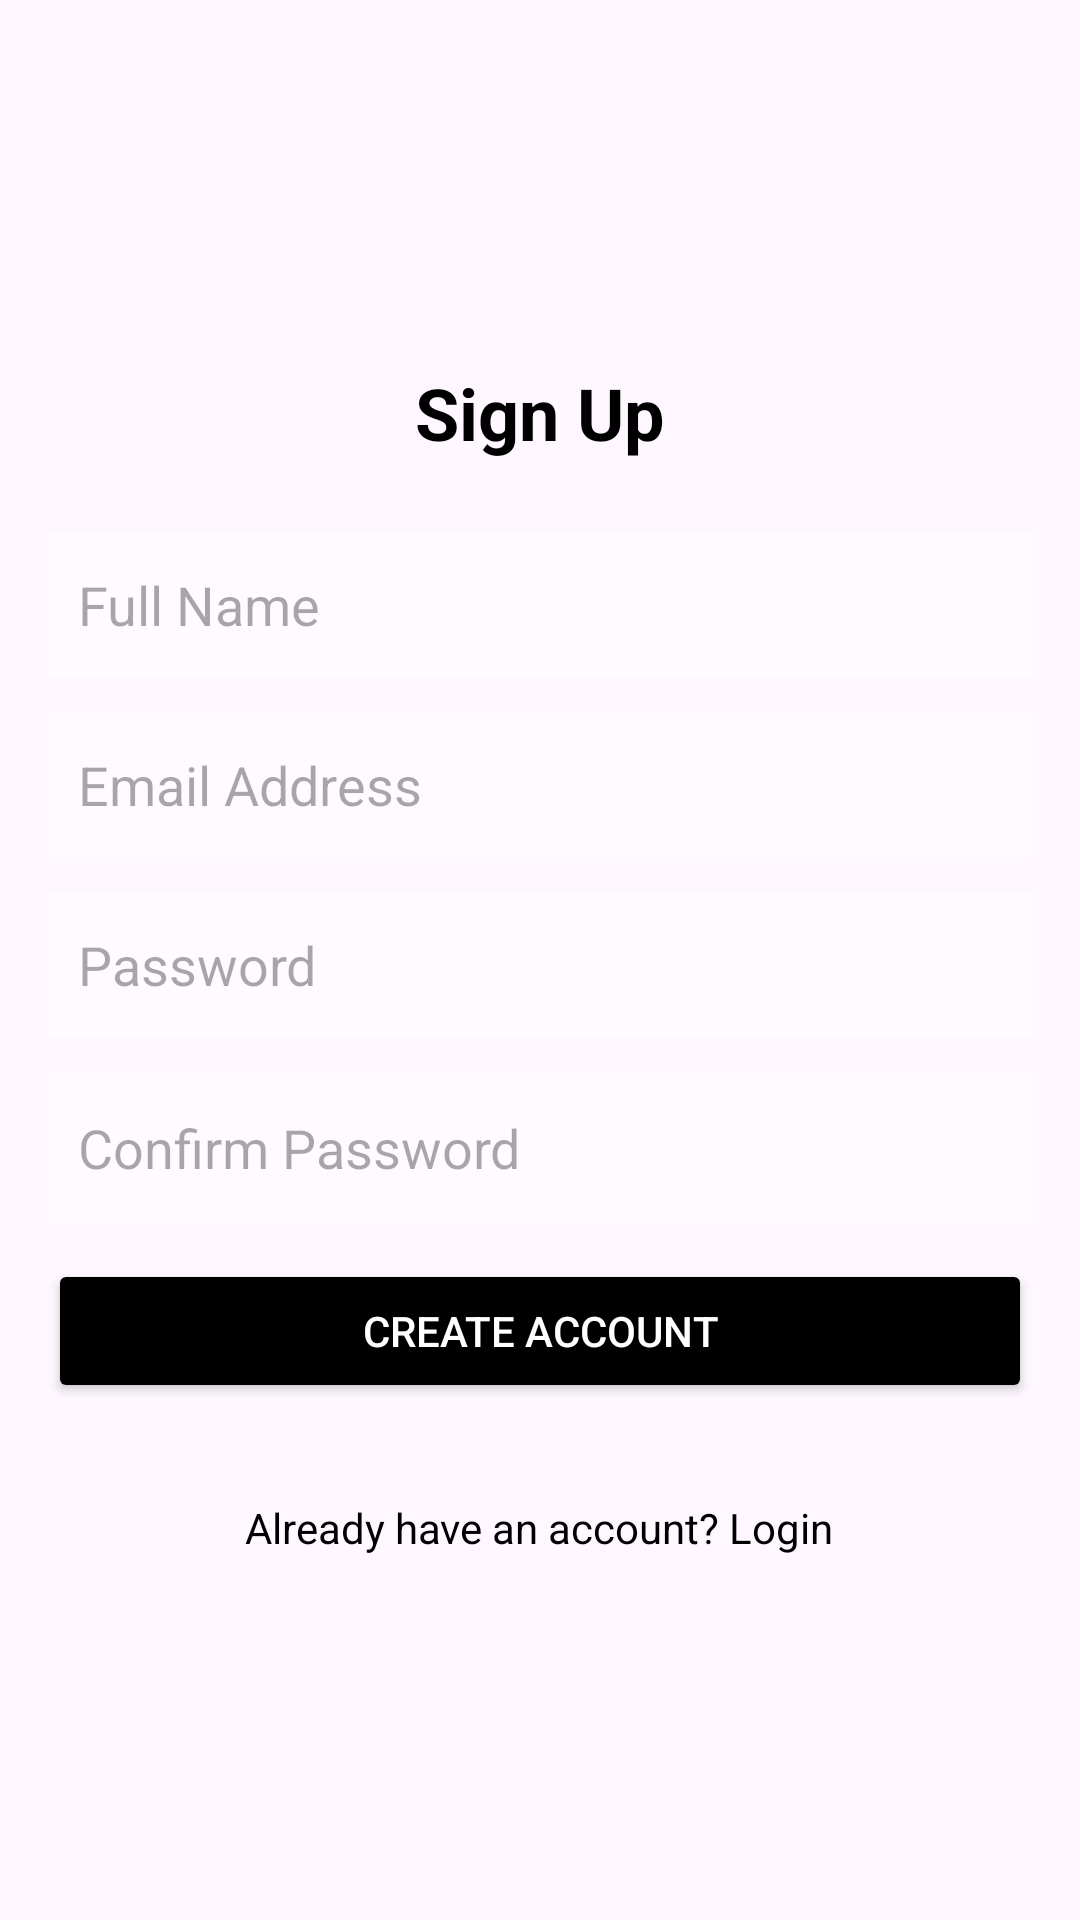

Android layout source for this screen:
<!-- AndroidManifest.xml: application theme Theme.SmartLibraryStudyRoomManagementAndComfortSystem -->
<!-- res/layout/activity_registration.xml -->
<?xml version="1.0" encoding="utf-8"?>
<LinearLayout xmlns:android="http://schemas.android.com/apk/res/android"
    android:layout_width="match_parent"
    android:layout_height="match_parent"
    android:orientation="vertical"
    android:padding="16dp"
    android:gravity="center"
    android:background="@drawable/splash_background">

    <TextView
        android:id="@+id/signUpTitle"
        android:layout_width="wrap_content"
        android:layout_height="wrap_content"
        android:text="Sign Up"
        android:textColor="@android:color/black"
        android:textSize="24sp"
        android:textStyle="bold"
        android:layout_marginBottom="24dp"/>

    <EditText
        android:id="@+id/nameInput"
        android:layout_width="match_parent"
        android:layout_height="wrap_content"
        android:hint="Full Name"
        android:inputType="text"
        android:background="#80FFFFFF"
        android:layout_marginBottom="12dp"
        android:paddingStart="10dp"
        android:paddingEnd="10dp"
        android:minHeight="48dp" />

    <EditText
        android:id="@+id/emailInput"
        android:layout_width="match_parent"
        android:layout_height="wrap_content"
        android:hint="Email Address"
        android:inputType="textEmailAddress"
        android:background="#80FFFFFF"
        android:layout_marginBottom="12dp"
        android:paddingStart="10dp"
        android:paddingEnd="10dp"
        android:minHeight="48dp" />

    <EditText
        android:id="@+id/passwordInput"
        android:layout_width="match_parent"
        android:layout_height="wrap_content"
        android:hint="Password"
        android:inputType="textPassword"
        android:background="#80FFFFFF"
        android:layout_marginBottom="12dp"
        android:paddingStart="10dp"
        android:paddingEnd="10dp"
        android:minHeight="48dp" />

    <EditText
        android:id="@+id/confirmPasswordInput"
        android:layout_width="match_parent"
        android:layout_height="wrap_content"
        android:hint="Confirm Password"
        android:inputType="textPassword"
        android:background="#80FFFFFF"
        android:layout_marginBottom="12dp"
        android:paddingStart="10dp"
        android:paddingEnd="10dp"
        android:minHeight="50dp" />

    <Button
        android:id="@+id/registerButton"
        android:layout_width="match_parent"
        android:layout_height="wrap_content"
        android:layout_marginBottom="16dp"
        android:backgroundTint="@color/black"
        android:text="Create Account"
        android:textColor="@android:color/white" />

    <TextView
        android:id="@+id/loginText"
        android:layout_width="wrap_content"
        android:layout_height="wrap_content"
        android:text="Already have an account? Login"
        android:textColor="@android:color/black"
        android:layout_marginTop="16dp"
        android:gravity="center"
        android:textSize="14sp"/>
</LinearLayout>
<!-- resources referenced by this layout -->
<resources>
  <color name="black">#FF000000</color>
  <style name="Theme.SmartLibraryStudyRoomManagementAndComfortSystem" parent="Base.Theme.SmartLibraryStudyRoomManagementAndComfortSystem" />
  <style name="Base.Theme.SmartLibraryStudyRoomManagementAndComfortSystem" parent="Theme.Material3.DayNight.NoActionBar">
          
          
      </style>
</resources>
